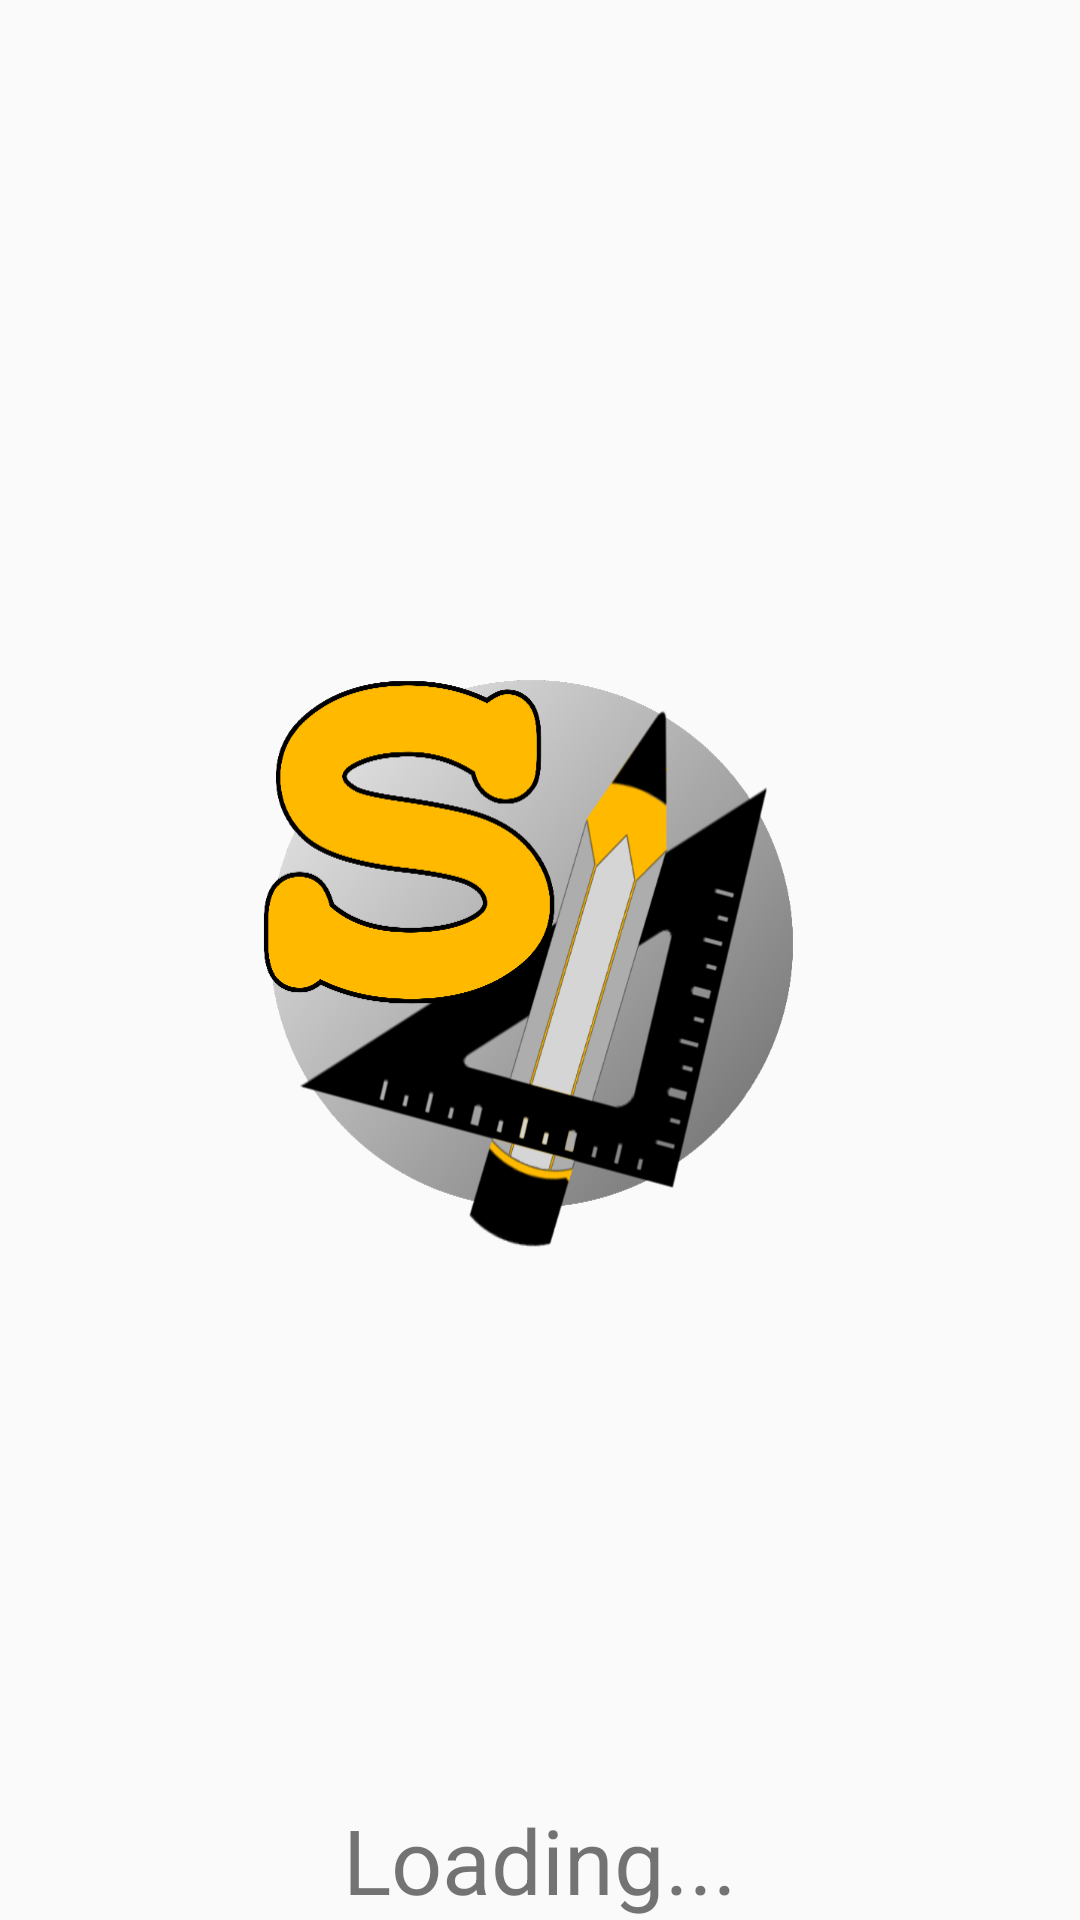

Android layout source for this screen:
<!-- AndroidManifest.xml: application theme AppTheme -->
<!-- res/layout/loading.xml -->
<?xml version="1.0"?>
<RelativeLayout tools:context="com.mysketch.Loading"
    android:paddingBottom="@dimen/activity_vertical_margin"
    android:paddingTop="@dimen/activity_vertical_margin"
    android:paddingRight="@dimen/activity_horizontal_margin"
    android:paddingLeft="@dimen/activity_horizontal_margin"
    android:layout_height="match_parent"
    android:layout_width="match_parent" xmlns:tools="http://schemas.android.com/tools"
    xmlns:android="http://schemas.android.com/apk/res/android">



<TextView android:layout_height="wrap_content"
    android:layout_width="wrap_content"
    android:id="@+id/txt"
    android:layout_centerHorizontal="true"
    android:layout_alignParentBottom="true"
    android:textSize="30sp"
    android:text="Loading..."/>

    <ImageView
        android:layout_width = "200dp"
        android:layout_height= "200dp"
        android:id="@+id/imageView"
        android:layout_centerVertical="true"
        android:layout_centerHorizontal="true"
        android:src="@drawable/logo_big" />

</RelativeLayout>
<!-- resources referenced by this layout -->
<resources>
  <!-- drawable logo_big: png bitmap (drawable, 116159 bytes) -->
  <style name="AppTheme" parent="Theme.AppCompat.Light.DarkActionBar">
          
          <item name="colorPrimary">@color/colorPrimary</item>
          <item name="colorPrimaryDark">@color/colorPrimaryDark</item>
          <item name="colorAccent">@color/colorAccent</item>
      </style>
  <!-- not gathered from this repository: default colours our renderer supplied (Android Studio template values) -->
  <color name="colorPrimary">#FF6200EE</color>
  <color name="colorPrimaryDark">#FF3700B3</color>
  <color name="colorAccent">#FF03DAC5</color>
</resources>
